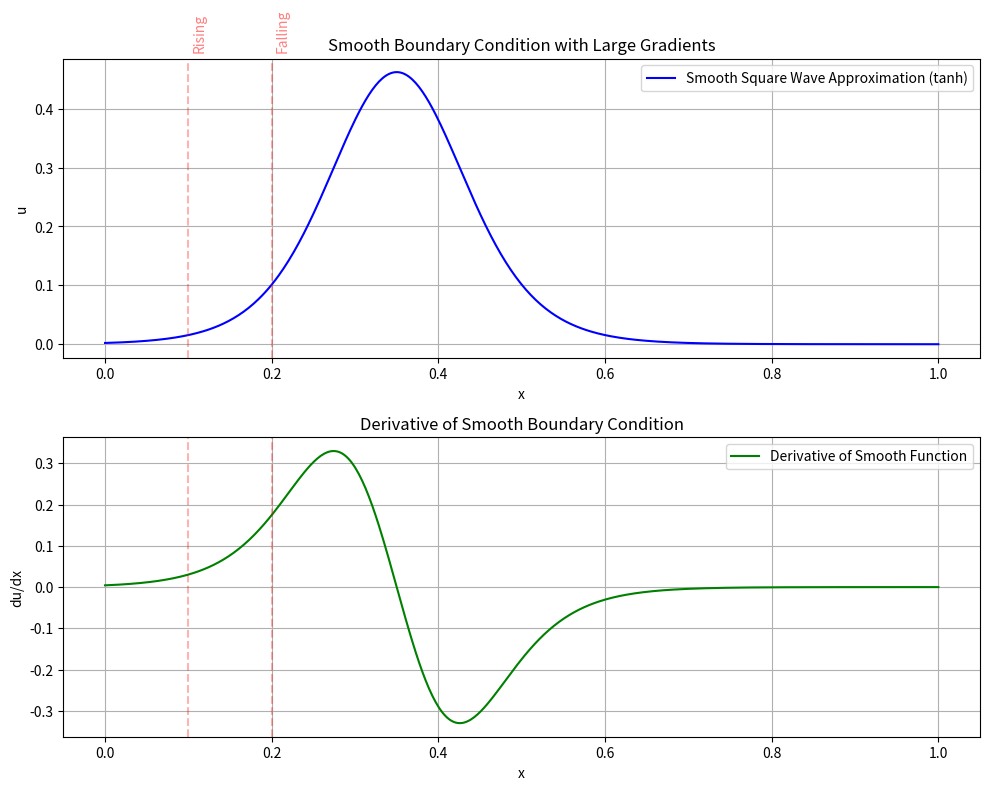

The matplotlib source for this figure:
import numpy as np
import matplotlib.pyplot as plt

# Define the x range for plotting
x = np.linspace(0, 1, 500)

# Define the smooth function using tanh
y = 0.5 * (np.tanh((10 * (x - 0.3))) - np.tanh((10 * (x - 0.4))))

# Compute the derivative
dy_dx = 0.5 * (1 - np.tanh((10 * (x - 0.3)))**2) - 0.5 * (1 - np.tanh((10 * (x - 0.4)))**2)

# Create the plot with two subplots: function and derivative
fig, (ax1, ax2) = plt.subplots(2, 1, figsize=(10, 8))

# Plot the function
ax1.plot(x, y, 'b-', label='Smooth Square Wave Approximation (tanh)')
ax1.grid(True)
ax1.set_xlabel('x')
ax1.set_ylabel('u')
ax1.set_title('Smooth Boundary Condition with Large Gradients')
ax1.legend()
ax1.axvline(x=0.1, color='r', linestyle='--', alpha=0.3)
ax1.axvline(x=0.2, color='r', linestyle='--', alpha=0.3)
ax1.text(0.105, 0.5, 'Rising', rotation=90, color='r', alpha=0.5)
ax1.text(0.205, 0.5, 'Falling', rotation=90, color='r', alpha=0.5)

# Plot the derivative
ax2.plot(x, dy_dx, 'g-', label='Derivative of Smooth Function')
ax2.grid(True)
ax2.set_xlabel('x')
ax2.set_ylabel('du/dx')
ax2.set_title('Derivative of Smooth Boundary Condition')
ax2.legend()
ax2.axvline(x=0.1, color='r', linestyle='--', alpha=0.3)
ax2.axvline(x=0.2, color='r', linestyle='--', alpha=0.3)

plt.tight_layout()
plt.show()